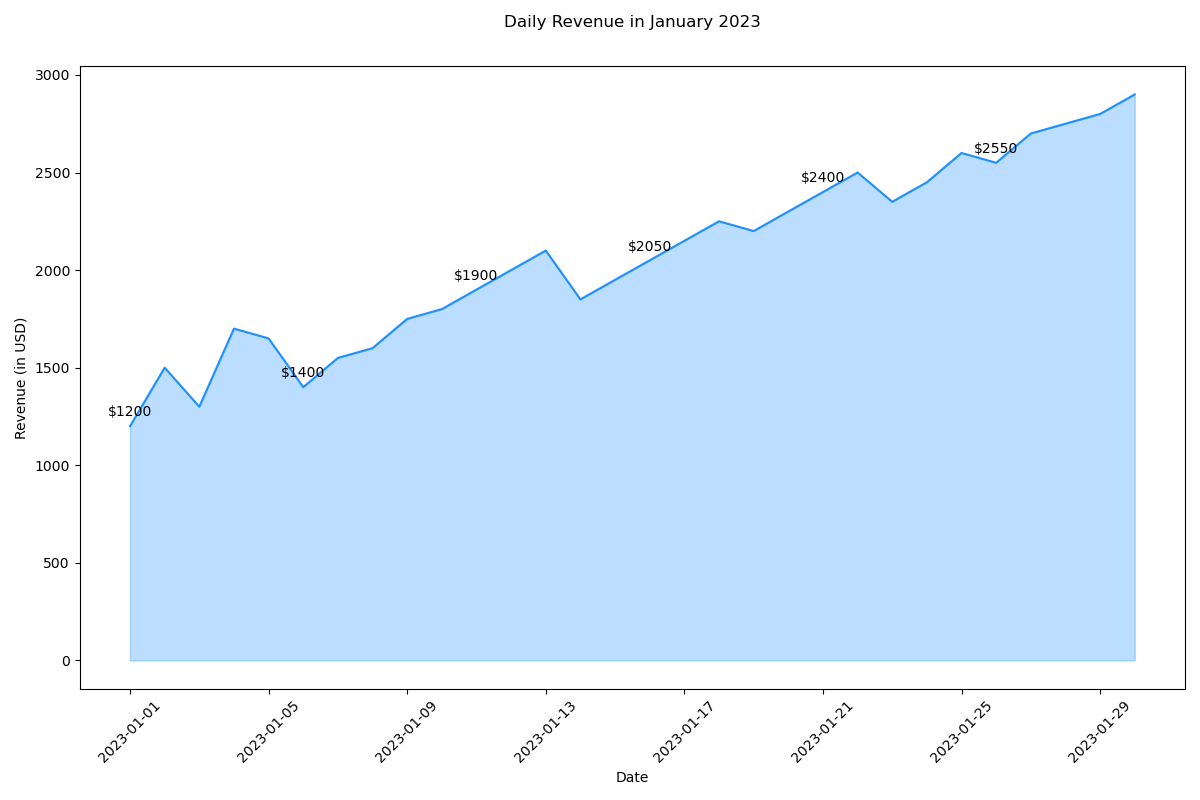

The table this chart was drawn from, first rows:
Date, Revenue
2023-01-01, 1200
2023-01-02, 1500
2023-01-03, 1300
2023-01-04, 1700
2023-01-05, 1650
2023-01-06, 1400
2023-01-07, 1550
2023-01-08, 1600
2023-01-09, 1750
2023-01-10, 1800
2023-01-11, 1900
2023-01-12, 2000
2023-01-13, 2100
2023-01-14, 1850
2023-01-15, 1950
2023-01-16, 2050
2023-01-17, 2150
2023-01-18, 2250
2023-01-19, 2200
2023-01-20, 2300
2023-01-21, 2400
2023-01-22, 2500
2023-01-23, 2350
2023-01-24, 2450
2023-01-25, 2600
2023-01-26, 2550
2023-01-27, 2700
2023-01-28, 2750
2023-01-29, 2800
2023-01-30, 2900
